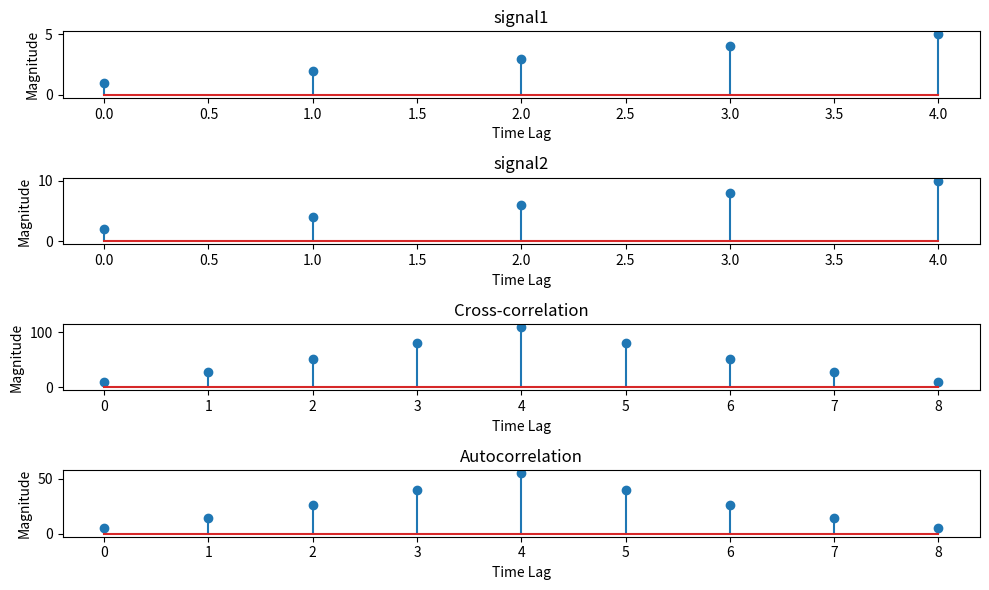

This chart was generated by the following Python code:
import numpy as np
import matplotlib.pyplot as plt
def cross_correlation(signal1, signal2):
# Compute the cross-correlation
    cross_corr = np.correlate(signal1, signal2, mode='full')
    return cross_corr
def autocorrelation(signal):
# Compute the autocorrelation
    auto_corr = np.correlate(signal, signal, mode='full')
    return auto_corr
# Define the discrete-time signals
signal1 = np.array([1, 2, 3, 4, 5])
signal2 = np.array([2, 4, 6, 8, 10])
# Compute the cross-correlation
cross_corr = cross_correlation(signal1, signal2)
# Compute the autocorrelation
auto_corr = autocorrelation(signal1)
# Plot the cross-correlation and autocorrelation signals
plt.figure(figsize=(10, 6))
# Signal 1
plt.subplot(4, 1, 1)    
plt.stem(signal1)
plt.title('signal1')
plt.xlabel('Time Lag')
plt.ylabel('Magnitude')
# Signal 2
plt.subplot(4, 1, 2)
plt.stem(signal2)
plt.title('signal2')
plt.xlabel('Time Lag')
plt.ylabel('Magnitude')
# Cross-correlation
plt.subplot(4, 1, 3)
plt.stem(cross_corr)
plt.title('Cross-correlation')
plt.xlabel('Time Lag')
plt.ylabel('Magnitude')
# Autocorrelation
plt.subplot(4, 1, 4)
plt.stem(auto_corr)
plt.title('Autocorrelation')
plt.xlabel('Time Lag')
plt.ylabel('Magnitude')
plt.tight_layout()
plt.show()
